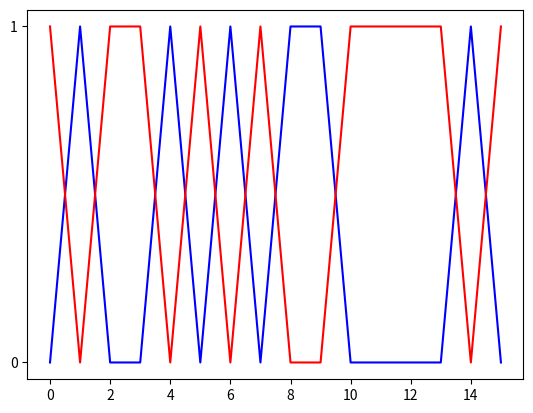

The matplotlib source for this figure:
import matplotlib
from matplotlib import pyplot as plt
def checkSum(data):
    res = data[0] + data[1]
    res = (res&0xFFFF) + (res>>16)
    res = res + data[2]
    res = (res & 0xFFFF) + (res >> 16)
    return res

def plotData(num):
    bin_num = bin(num)[2:].zfill(16)
    length = len(bin_num)
    x = []
    y = []
    for i in range(length):
        x.append(i)
        y.append(bin_num[i])
    return x,y


if __name__ == '__main__':
    checksum = 0b1011010100111101
    data = [0b0110011001100000,0b0101010101010101,0b1000111100001100]
    res = checkSum(data)
    print("和："+bin(res)[2:].zfill(16))
    print("校验和：" + bin(checksum)[2:].zfill(16))
    x,y = plotData(res)
    plt.plot(x,y,"b")
    x, y = plotData(checksum)
    plt.plot(x, y, "r")
    plt.show()